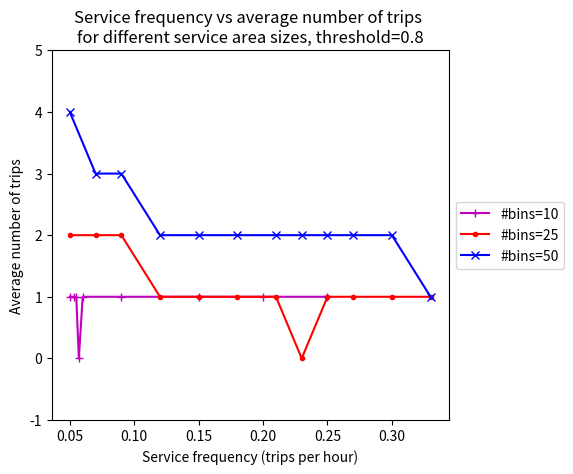
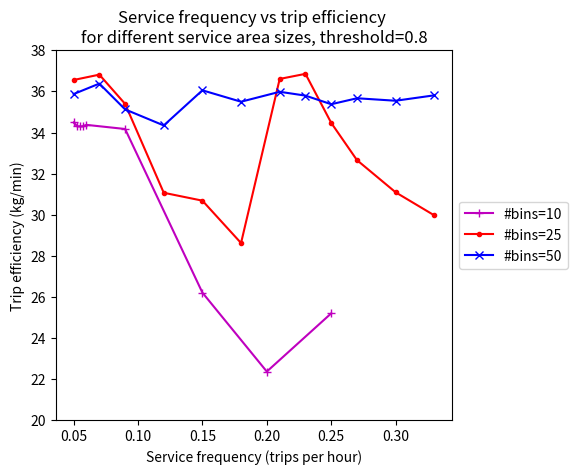

The script that saved these images, in order:
import matplotlib.pyplot as plt
import numpy as np
import math

# thr = 0.4
# thr = 0.4

sf = [0.05, 0.07, 0.09, 0.12, 0.15, 0.18, 0.21, 0.23, 0.25, 0.27, 0.3, 0.33]
# notrips50 = [4.000, 4.000, 3.000, 2.000, 2.000, 2.000, 3.000, 3.000, 3.000, 3.000, 2.000, 2.000]
# notrips25 = [2.000, 2.000, 2.000, 2.000, 1.000, 1.000, 1.000, 1.000, 1.000, 1.000, 1.000, 1.000]

# tripEff50 = [36.120, 35.918, 36.313, 36.850, 36.904, 36.713, 36.467, 36.233, 36.472, 37.002, 36.512, 37.050]
# tripEff10 = [34.578, 34.443, 34.423, 34.746, 34.437, 34.577, 29.840, 21.234, 20.388]
# tripEff25 = [35.500, 35.506, 35.428, 34.078, 28.814, 27.594, 28.315, 29.358, 29.358, 30.526, 29.110, 28.056]

sf10 = [0.05, 0.053, 0.055, 0.057, 0.06, 0.09, 0.15, 0.2, 0.25]
notrips10 = [1.000, 1.000, 1.000, 0.000, 1.000, 1.000, 1.000, 1.000, 1.000]

# thr = 0.8
thr = 0.8
notrips25 = [2.000, 2.000, 2.000, 1.000, 1.000, 1.000, 1.000, 0.000, 1.000, 1.000, 1.000, 1.000]
notrips50 = [4.000, 3.000, 3.000, 2.000, 2.000, 2.000, 2.000, 2.000, 2.000, 2.000, 2.000, 1.000]


tripEff25 = [36.557, 36.818, 35.394, 31.065, 30.681, 28.617, 36.609, 36.857, 34.468, 32.654, 31.087, 29.965]
tripEff50 = [35.871, 36.382, 35.126, 34.344, 36.055, 35.499, 35.983, 35.796, 35.377, 35.668, 35.547, 35.811]
tripEff10 = [34.488, 34.299, 34.300, 34.297, 34.372, 34.171, 26.202, 22.357, 25.193]


fig = plt.figure()
ax = plt.subplot(111)
ax.plot(sf10,notrips10,'m',marker='+',label='#bins={}'.format(10))
ax.plot(sf,notrips25,'r',marker='.',label='#bins={}'.format(25))
ax.plot(sf,notrips50,'b',marker='x',label='#bins={}'.format(50))
box = ax.get_position()
ax.set_position([box.x0, box.y0, box.width * 0.8, box.height])
ax.legend(loc='center left', bbox_to_anchor=(1, 0.5))
plt.title('Service frequency vs average number of trips \nfor different service area sizes, threshold={}'.format(thr))
ax.set_xlabel('Service frequency (trips per hour)')
ax.set_ylabel('Average number of trips')
ax.set_ylim([-1,5])
plt.savefig('sfVSnoTrips.jpg')

fig = plt.figure()
ax = plt.subplot(111)
ax.plot(sf10,tripEff10,'m',marker='+',label='#bins={}'.format(10))
ax.plot(sf,tripEff25,'r',marker='.',label='#bins={}'.format(25))
ax.plot(sf,tripEff50,'b',marker='x',label='#bins={}'.format(50))
box = ax.get_position()
ax.set_position([box.x0, box.y0, box.width * 0.8, box.height])
ax.legend(loc='center left', bbox_to_anchor=(1, 0.5))
plt.title('Service frequency vs trip efficiency \nfor different service area sizes, threshold={}'.format(thr))
ax.set_xlabel('Service frequency (trips per hour)')
ax.set_ylabel('Trip efficiency (kg/min)')
ax.set_ylim([20,38])
plt.savefig('sfVStripEff1.jpg')
